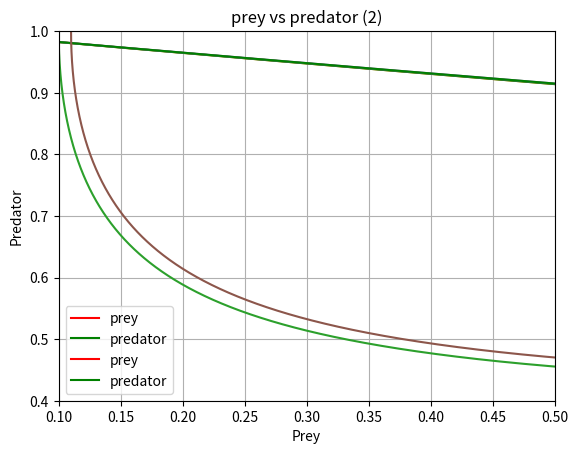

Python code for this plot:
import numpy as np
import scipy as sp
import matplotlib.pyplot as plt

def p(y,t):
    a=1.0
    b=0.2    
    prey=a*(y[0]-(y[0]*y[1]))
    predator=b*(-y[1]+(y[0]*y[1]))
    pp=[prey,predator]
    return pp

#integrate from 0 to 5 for y0(0) = 0.1, and y1(0) = 1.0
y=np.array([0.1,1.0])
t=np.linspace(0,5,1000) 
ans=sp.integrate.odeint(p,y,t)

#Plot the graphs of y0 and y1 against t
plt.plot(t,ans)
plt.plot(t, ans[:,0], label='prey', color="red")
plt.plot(t, ans[:,1], label='predator', color="green")
plt.axis([0,5,0,1])
plt.xlabel('Time')
plt.ylabel('Population')
plt.title('y0 and y1 against t (1)')
plt.grid(True)
plt.legend(loc='best')
plt.show()

#Plot another graph of y1 against y0
plt.plot(ans[:,0], ans[:,1])
plt.axis([0.1,0.5,0.4,1])
plt.xlabel('Prey')
plt.ylabel('Predator')
plt.title('prey vs predator (1)')
plt.grid(True)
plt.legend(loc='best')
plt.show()

#integrate from 0 to 5 for y0(1) = 0.11, and y1(1) = 1.0
y=np.array([0.11,1.0])
t=np.linspace(0,5,1000) 
ans=sp.integrate.odeint(p,y,t)

#Plot the graphs of y0 and y1 against t
plt.plot(t,ans)
plt.plot(t, ans[:,0], label='prey', color="red")
plt.plot(t, ans[:,1], label='predator', color="green")
plt.axis([0,5,0,1])
plt.xlabel('Time')
plt.ylabel('Population')
plt.title('y0 and y1 against t (2)')
plt.grid(True)
plt.legend(loc='best')
plt.show()

#Plot another graph of y1 against y0
plt.plot(ans[:,0], ans[:,1])
plt.axis([0.1,0.5,0.4,1])
plt.xlabel('Prey')
plt.ylabel('Predator')
plt.title('prey vs predator (2)')
plt.grid(True)
plt.legend(loc='best')
plt.show()




